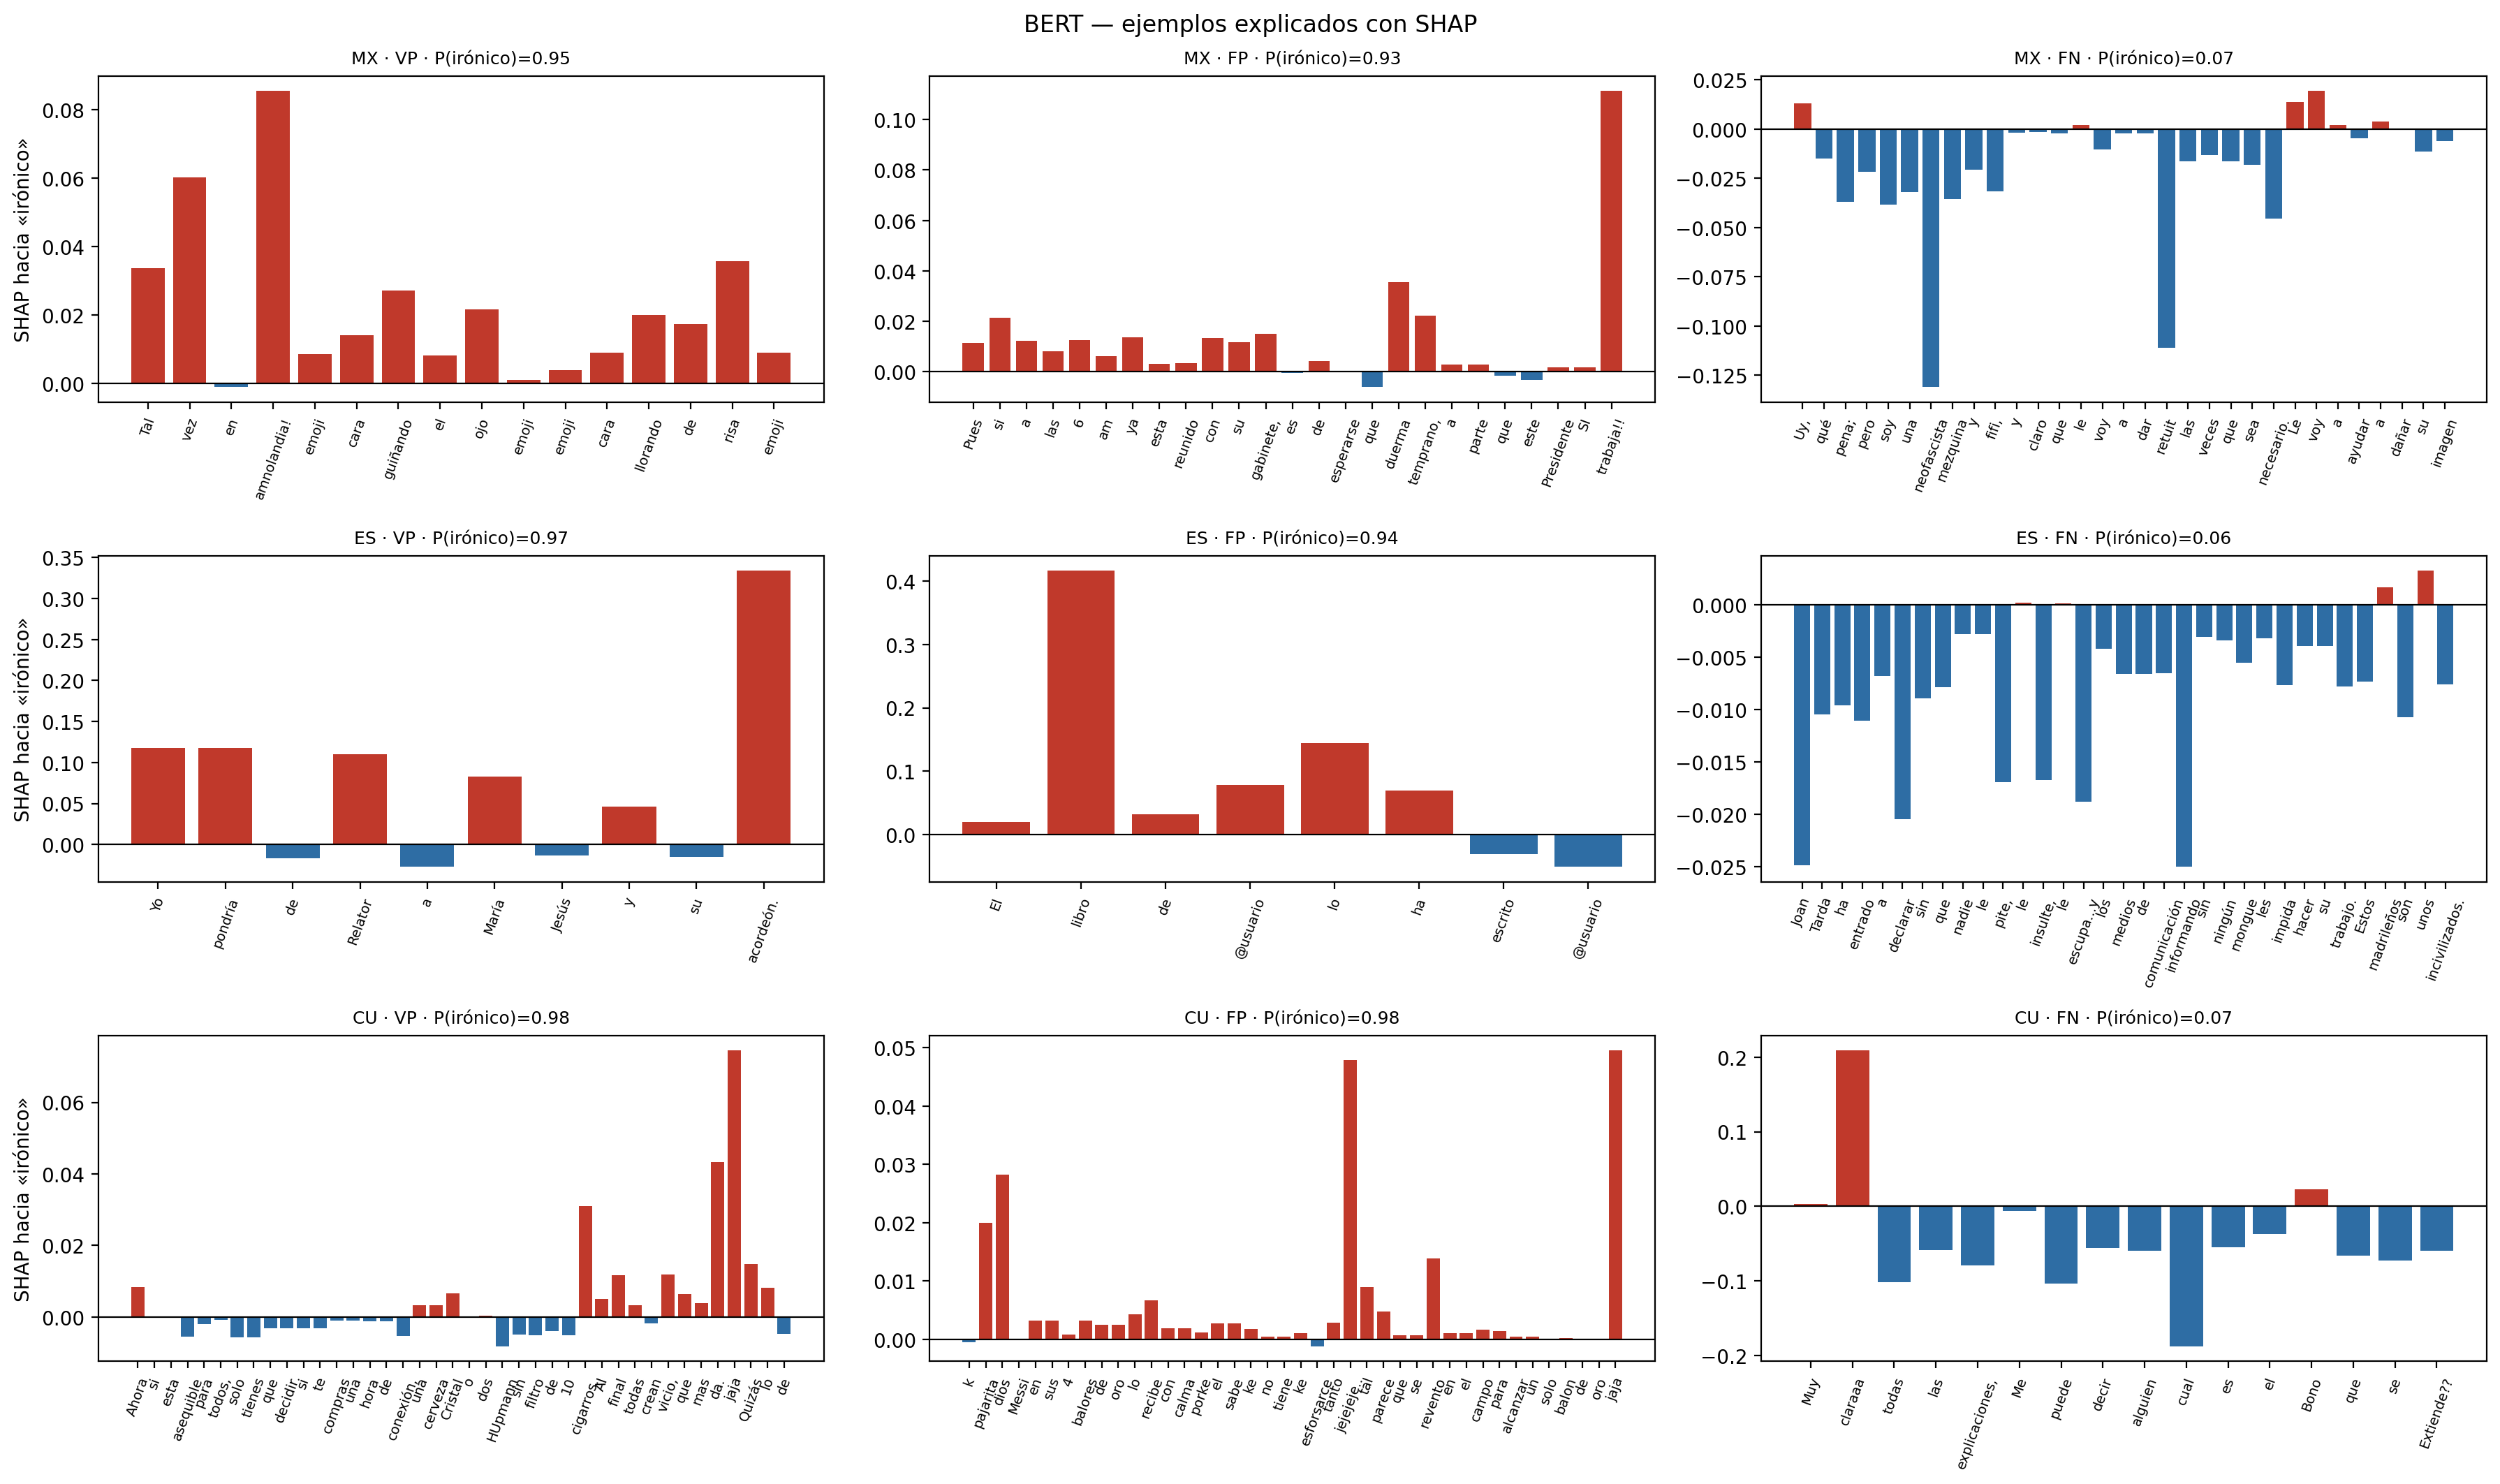

The data file committed next to this chart (first rows):
variante, tipo, ID, prob_ironia, texto, mensaje_original
mx, VP, 2d1ee28467d6c9d94ab7c5092bf374c8, 0.9484, Tal vez en amnolandia!  emoji cara guiña…, Tal vez en amnolandia! 😉😂
mx, FP, 6b4d445b3088a24eca1aa93852ff7bf3, 0.9256, Pues si a las 6 am ya esta reunido con s…, Pues si a las 6 am ya esta reunido con s…
mx, FN, 579f80126b7f9af5dd80ac6add47fe7c, 0.06945, Uy, qué pena; pero soy una neofascista m…, Uy, qué pena; pero soy una neofascista m…
es, VP, fc6712f2bd581f5d0bb9937c778173b1, 0.9741, Yo pondría de Relator a María Jesús y su…, Yo pondría de Relator a María Jesús y su…
es, FP, 3ff472b36c235e45ed885973fd61b083, 0.9377, El libro de @usuario lo ha escrito @usua…, El libro de @sanchezcastejon lo ha escri…
es, FN, d564d2499d4a41f5e9f4051798e65ff6, 0.05638, Joan Tarda ha entrado a declarar sin que…, Joan Tarda ha entrado a declarar sin que…
cu, VP, 44b227c77c3d1f74faecadc3eaafa2b6, 0.9847, Ahora si esta asequible para todos, solo…, Ahora si esta asequible para todos, solo…
cu, FP, 53dcf2ce973868118426a63411ec87d3, 0.9787, k pajarita dios? Messi en sus 4 balores …, k pajarita dios? Messi en sus 4 balores …
cu, FN, d133e599452b171b71bd6623105a9fff, 0.06524, Muy claraaa todas las explicaciones, Me …, Muy claraaaa todas las explicaciones, Me…
